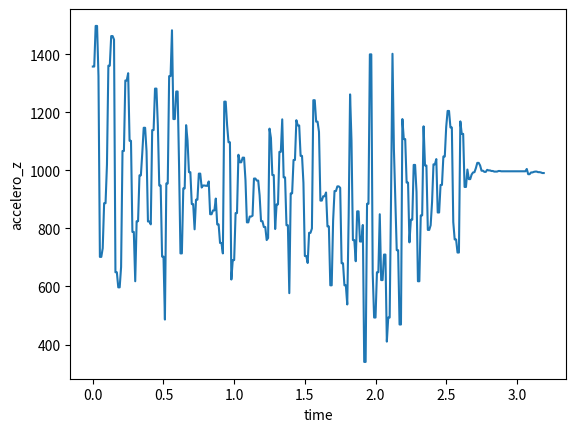
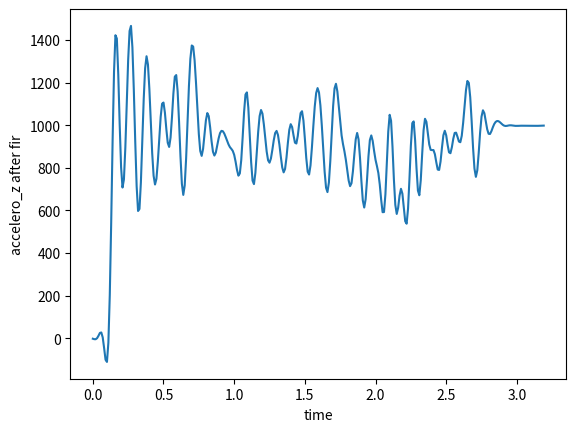

Write Python code to recreate these figures, in order.
import numpy as np
from matplotlib import pyplot as plt 
original_accelero_data=[1358.000000, 1358.000000, 1498.000000, 1498.000000, 1325.000000, 702.000000, 702.000000, 732.000000, 887.000000, 887.000000, 1020.000000, 1361.000000, 1361.000000, 1463.000000, 1463.000000, 1451.000000, 649.000000, 649.000000, 597.000000, 597.000000, 667.000000, 1067.000000, 1067.000000, 1310.000000, 1310.000000, 1335.000000, 1102.000000, 1102.000000, 788.000000, 788.000000, 618.000000, 825.000000, 825.000000, 983.000000, 983.000000, 1061.000000, 1147.000000, 1147.000000, 1066.000000, 824.000000, 824.000000, 814.000000, 1139.000000, 1139.000000, 1282.000000, 1282.000000, 1156.000000, 948.000000, 948.000000, 703.000000, 703.000000, 486.000000, 955.000000, 955.000000, 1325.000000, 1325.000000, 1483.000000, 1177.000000, 1177.000000, 1272.000000, 1272.000000, 1019.000000, 714.000000, 714.000000, 938.000000, 938.000000, 1156.000000, 1103.000000, 994.000000, 994.000000, 884.000000, 884.000000, 797.000000, 899.000000, 899.000000, 989.000000, 989.000000, 941.000000, 948.000000, 948.000000, 947.000000, 947.000000, 962.000000, 849.000000, 849.000000, 862.000000, 862.000000, 903.000000, 814.000000, 814.000000, 750.000000, 750.000000, 714.000000, 1237.000000, 1237.000000, 1156.000000, 1097.000000, 1097.000000, 624.000000, 691.000000, 691.000000, 853.000000, 853.000000, 1054.000000, 1028.000000, 1028.000000, 1044.000000, 1044.000000, 966.000000, 821.000000, 821.000000, 841.000000, 841.000000, 844.000000, 972.000000, 972.000000, 965.000000, 965.000000, 914.000000, 825.000000, 825.000000, 805.000000, 805.000000, 760.000000, 767.000000, 1144.000000, 1112.000000, 984.000000, 984.000000, 798.000000, 883.000000, 883.000000, 1064.000000, 1064.000000, 1176.000000, 976.000000, 976.000000, 811.000000, 811.000000, 577.000000, 921.000000, 921.000000, 1036.000000, 1036.000000, 1173.000000, 1155.000000, 1155.000000, 1050.000000, 1050.000000, 957.000000, 705.000000, 705.000000, 681.000000, 785.000000, 785.000000, 800.000000, 1242.000000, 1242.000000, 1168.000000, 1168.000000, 1133.000000, 896.000000, 896.000000, 911.000000, 911.000000, 924.000000, 807.000000, 807.000000, 604.000000, 604.000000, 827.000000, 929.000000, 929.000000, 945.000000, 945.000000, 940.000000, 680.000000, 680.000000, 604.000000, 604.000000, 538.000000, 843.000000, 1262.000000, 1102.000000, 760.000000, 760.000000, 687.000000, 859.000000, 859.000000, 755.000000, 755.000000, 812.000000, 340.000000, 340.000000, 885.000000, 885.000000, 1400.000000, 1400.000000, 646.000000, 493.000000, 493.000000, 649.000000, 649.000000, 849.000000, 622.000000, 622.000000, 710.000000, 710.000000, 410.000000, 493.000000, 493.000000, 917.000000, 1402.000000, 1074.000000, 900.000000, 725.000000, 725.000000, 469.000000, 469.000000, 1177.000000, 1108.000000, 1108.000000, 958.000000, 958.000000, 752.000000, 830.000000, 830.000000, 1019.000000, 1019.000000, 926.000000, 618.000000, 618.000000, 845.000000, 845.000000, 1152.000000, 1017.000000, 1017.000000, 795.000000, 795.000000, 811.000000, 891.000000, 1021.000000, 1021.000000, 1039.000000, 855.000000, 855.000000, 950.000000, 950.000000, 1048.000000, 1048.000000, 1150.000000, 1205.000000, 1205.000000, 1148.000000, 1148.000000, 822.000000, 762.000000, 762.000000, 717.000000, 717.000000, 1169.000000, 1126.000000, 1126.000000, 943.000000, 943.000000, 1003.000000, 970.000000, 970.000000, 986.000000, 993.000000, 994.000000, 1008.000000, 1026.000000, 1026.000000, 1017.000000, 999.000000, 999.000000, 995.000000, 995.000000, 1002.000000, 1000.000000, 1000.000000, 998.000000, 998.000000, 996.000000, 996.000000, 996.000000, 998.000000, 998.000000, 997.000000, 997.000000, 997.000000, 997.000000, 997.000000, 997.000000, 997.000000, 997.000000, 997.000000, 997.000000, 997.000000, 997.000000, 997.000000, 997.000000, 997.000000, 997.000000, 997.000000, 997.000000, 1005.000000, 987.000000, 987.000000, 993.000000, 993.000000, 995.000000, 996.000000, 996.000000, 994.000000, 994.000000, 993.000000, 991.000000, 991.000000]
data_after_fir=[-2.474986, -4.631394, -4.886548, -0.087312, 11.194419, 24.706289, 26.826128, 3.699900, -46.701057, -101.191322, -111.417526, -21.252592, 203.155533, 544.027710, 927.944092, 1250.374023, 1422.147095, 1406.421631, 1237.988159, 1003.517944, 802.357483, 707.243164, 744.899902, 894.225220, 1103.178101, 1306.192749, 1441.819824, 1465.741211, 1365.184692, 1166.220093, 924.481201, 713.339294, 597.065735, 606.686096, 730.734924, 923.430908, 1121.350098, 1266.756104, 1323.342163, 1284.543579, 1170.065918, 1017.019897, 868.496033, 762.431091, 721.362122, 748.055054, 829.735352, 938.236755, 1038.739014, 1100.526855, 1106.010986, 1058.381470, 982.311401, 916.925354, 897.707886, 941.721985, 1037.544067, 1148.622437, 1227.480347, 1235.067505, 1158.826538, 1017.109436, 854.569824, 724.910706, 672.612488, 716.726074, 843.478088, 1015.059143, 1184.091431, 1311.096558, 1373.937988, 1368.863159, 1304.582886, 1198.424805, 1073.681763, 957.852234, 878.778625, 855.712952, 888.396423, 955.884705, 1022.567749, 1056.698364, 1042.489624, 989.976929, 924.650452, 875.171387, 857.280334, 870.883240, 903.266663, 937.837769, 962.617493, 973.155640, 971.466858, 960.520325, 944.257141, 926.316772, 909.563049, 896.686523, 888.600647, 879.188232, 860.848145, 828.726624, 789.837158, 762.918579, 773.220642, 835.816467, 942.800720, 1060.843506, 1143.530762, 1153.726074, 1082.992188, 957.758179, 826.886963, 739.510437, 723.234375, 775.896729, 870.529236, 969.881592, 1042.484863, 1071.041504, 1054.261841, 1003.333191, 937.435364, 875.668945, 834.726685, 823.743896, 843.482544, 883.628784, 929.011780, 963.054016, 972.944397, 953.484070, 908.776794, 851.713806, 801.430359, 778.360168, 794.409424, 847.205688, 917.542847, 978.160767, 1004.498108, 990.742615, 951.925720, 917.576233, 913.852112, 949.215332, 1007.547058, 1056.641235, 1065.338135, 1021.399841, 937.840942, 846.025757, 781.499146, 768.144409, 811.036743, 895.300110, 995.498291, 1087.156494, 1150.369019, 1173.919922, 1153.682129, 1092.609741, 998.526245, 887.296692, 781.040588, 706.278992, 685.689514, 729.967590, 831.237244, 963.744629, 1089.033813, 1172.304443, 1194.121338, 1158.296509, 1087.639160, 1011.715210, 951.608337, 910.525513, 877.296692, 837.606506, 788.214905, 739.958130, 713.711853, 727.396973, 782.892639, 862.383057, 933.569153, 963.326294, 933.188904, 848.402771, 738.249451, 646.666199, 613.197876, 652.074646, 745.522888, 853.220398, 930.058411, 951.722656, 925.604370, 878.629089, 837.329651, 807.884094, 775.393311, 721.326294, 649.426880, 591.371155, 592.120117, 675.753967, 822.243286, 969.458130, 1048.476196, 1020.510010, 899.368958, 744.819214, 625.711731, 583.152161, 611.992432, 668.954834, 701.193115, 678.651123, 613.662109, 549.053467, 537.339233, 607.923279, 747.168640, 903.403625, 1009.371582, 1017.511475, 930.172241, 797.424927, 692.560120, 670.833069, 741.492676, 864.298523, 976.219177, 1029.786011, 1015.559265, 961.664429, 909.405029, 883.995361, 882.821838, 883.060974, 863.492126, 825.344421, 791.627808, 789.635559, 829.058411, 894.151733, 952.399719, 973.657898, 952.123657, 907.710449, 872.418823, 868.349121, 895.902283, 935.787476, 963.307373, 964.708801, 945.049683, 922.982788, 919.822021, 949.818481, 1011.457520, 1091.216309, 1164.930908, 1207.364380, 1198.218872, 1131.242798, 1019.278076, 894.021484, 795.885559, 757.221680, 787.890625, 869.739563, 966.400146, 1040.350220, 1069.708496, 1056.052734, 1018.329590, 980.631592, 959.416504, 958.521912, 971.847412, 990.101562, 1005.500732, 1015.344849, 1019.453613, 1018.531311, 1013.795532, 1007.705627, 1001.605164, 997.554626, 996.018738, 996.695251, 998.257874, 999.244141, 999.161804, 998.280945, 997.230042, 996.548401, 996.435242, 996.732239, 997.113342, 997.341125, 997.337830, 997.203186, 997.041565, 996.924683, 996.930908, 996.989441, 997.046204, 997.054016, 996.975708, 996.831299, 996.732178, 996.830750, 997.203003, 997.727844, 998.070312, 997.822754,]

x = np.arange(0,3.2,0.01)
plt.figure(1)
plt.xlabel("time")
plt.ylabel("accelero_z")
plt.plot(x,original_accelero_data)
plt.show()
plt.figure(2)
plt.xlabel("time")
plt.ylabel("accelero_z after fir")
plt.plot(x,data_after_fir)
plt.show()